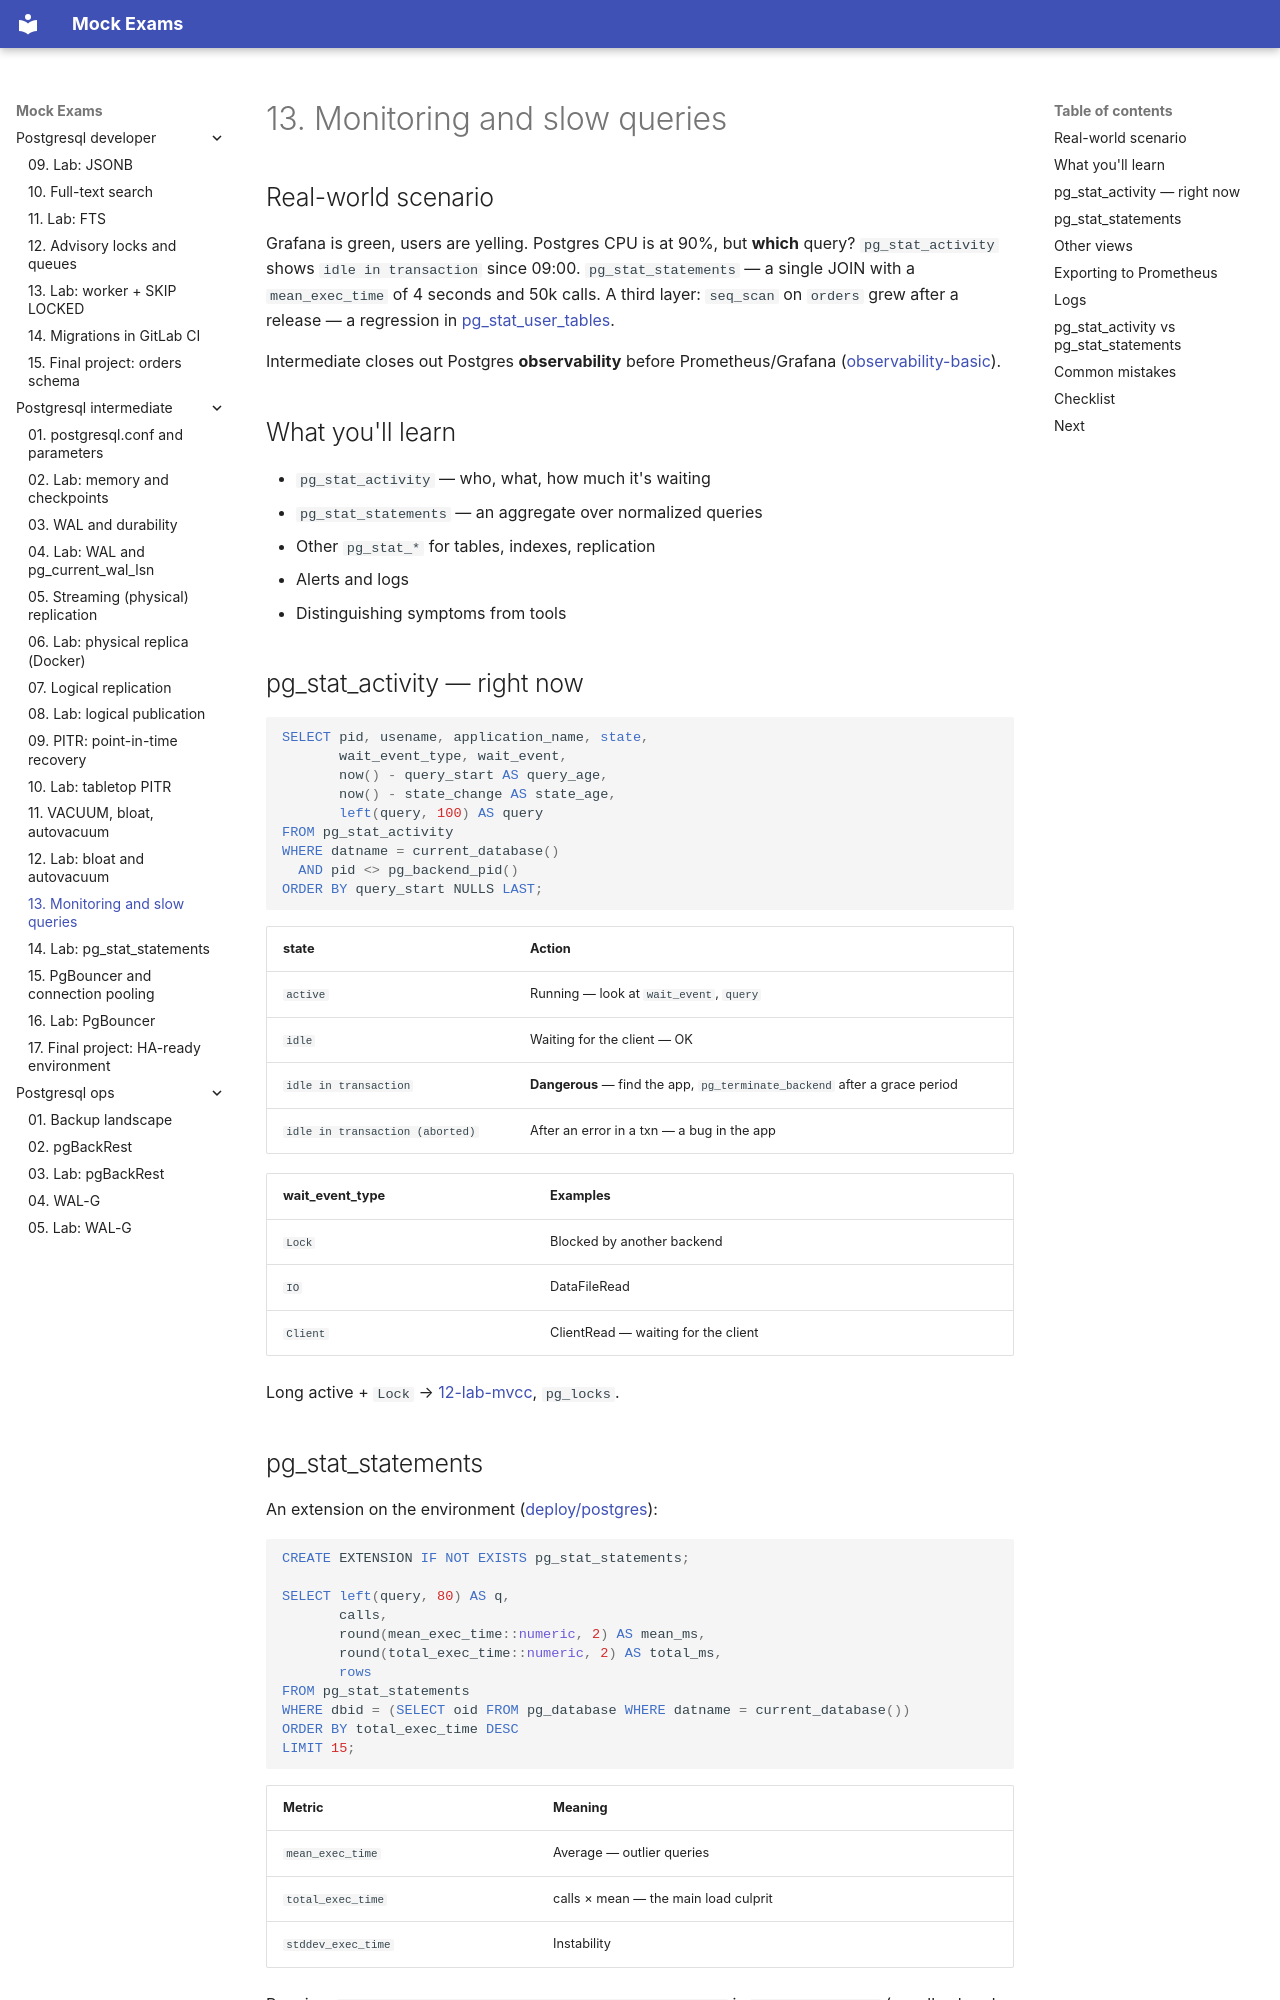

repository: FedorArbuzov/mock-exams · page: postgresql-intermediate/13-monitoring/index.html · generator: mkdocs

# 13. Monitoring and slow queries

## Real-world scenario

Grafana is green, users are yelling. Postgres CPU is at 90%, but **which** query? `pg_stat_activity` shows `idle in transaction` since 09:00. `pg_stat_statements` — a single JOIN with a `mean_exec_time` of 4 seconds and 50k calls. A third layer: `seq_scan` on `orders` grew after a release — a regression in [pg_stat_user_tables](https://www.postgresql.org/docs/current/monitoring-stats.html).

Intermediate closes out Postgres **observability** before Prometheus/Grafana ([observability-basic](../observability-basic/README.md)).

## What you'll learn

- `pg_stat_activity` — who, what, how much it's waiting
- `pg_stat_statements` — an aggregate over normalized queries
- Other `pg_stat_*` for tables, indexes, replication
- Alerts and logs
- Distinguishing symptoms from tools

## pg_stat_activity — right now

```sql
SELECT pid, usename, application_name, state,
       wait_event_type, wait_event,
       now() - query_start AS query_age,
       now() - state_change AS state_age,
       left(query, 100) AS query
FROM pg_stat_activity
WHERE datname = current_database()
  AND pid <> pg_backend_pid()
ORDER BY query_start NULLS LAST;
```

| state | Action |
|-------|----------|
| `active` | Running — look at `wait_event`, `query` |
| `idle` | Waiting for the client — OK |
| `idle in transaction` | **Dangerous** — find the app, `pg_terminate_backend` after a grace period |
| `idle in transaction (aborted)` | After an error in a txn — a bug in the app |

| wait_event_type | Examples |
|-----------------|---------|
| `Lock` | Blocked by another backend |
| `IO` | DataFileRead |
| `Client` | ClientRead — waiting for the client |

Long active + `Lock` → [12-lab-mvcc](../postgresql-basic/12-lab-mvcc.md), `pg_locks`.
